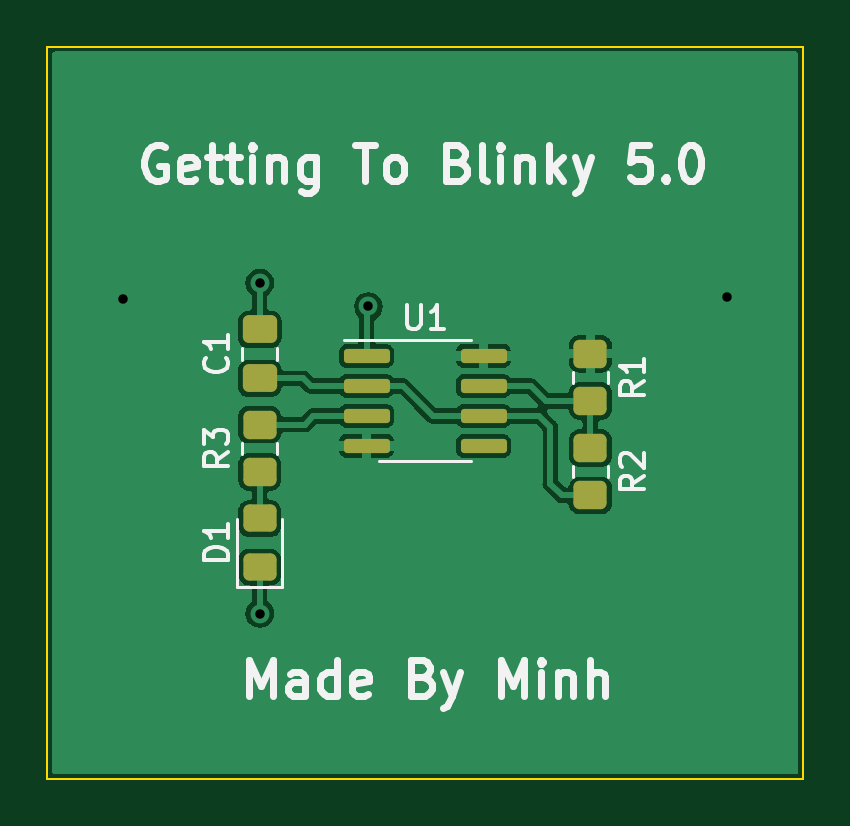
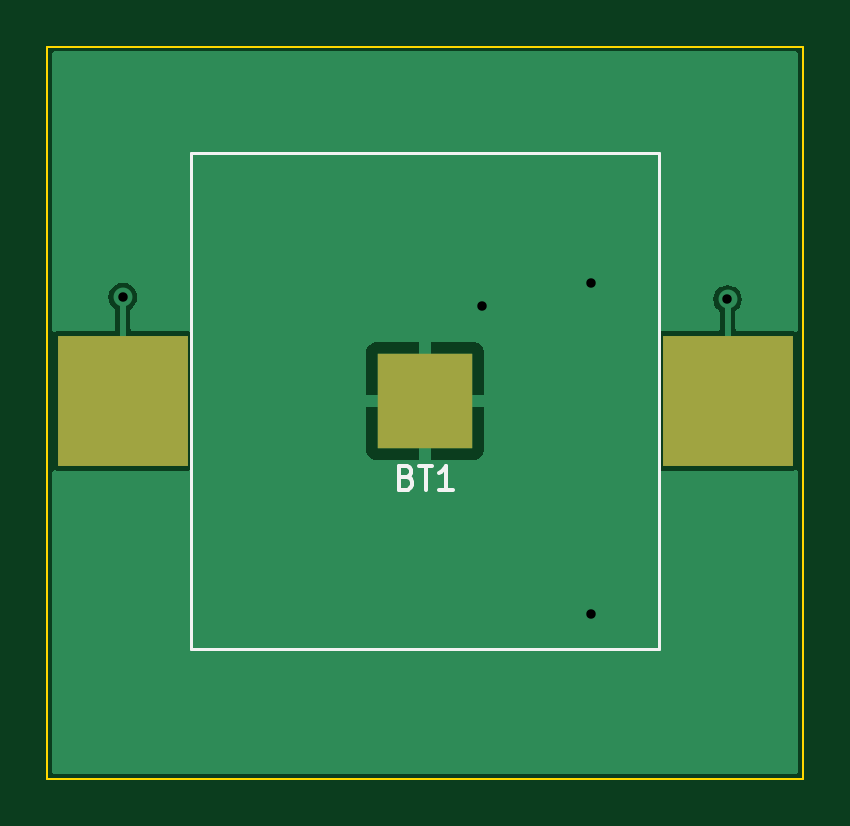
Circuit board: 10 layer files. Board 32.0 x 31.0 mm.
- bottom_copper: GettingToBlinky5.0-B_Cu.gbr (8653 bytes)
- bottom_mask: GettingToBlinky5.0-B_Mask.gbr (629 bytes)
- paste: GettingToBlinky5.0-B_Paste.gbr (624 bytes)
- bottom_silk: GettingToBlinky5.0-B_Silkscreen.gbr (1482 bytes)
- outline: GettingToBlinky5.0-Edge_Cuts.gbr (699 bytes)
- top_copper: GettingToBlinky5.0-F_Cu.gbr (49903 bytes)
- top_mask: GettingToBlinky5.0-F_Mask.gbr (2007 bytes)
- paste: GettingToBlinky5.0-F_Paste.gbr (2002 bytes)
- top_silk: GettingToBlinky5.0-F_Silkscreen.gbr (12291 bytes)
- drill: GettingToBlinky5.0.drl (405 bytes)

=== bottom_copper: GettingToBlinky5.0-B_Cu.gbr (8653 bytes, source omitted) ===
=== bottom_mask: GettingToBlinky5.0-B_Mask.gbr ===
%TF.GenerationSoftware,KiCad,Pcbnew,(6.0.7)*%
%TF.CreationDate,2023-01-27T00:41:06-05:00*%
%TF.ProjectId,GettingToBlinky5.0,47657474-696e-4675-946f-426c696e6b79,rev?*%
%TF.SameCoordinates,Original*%
%TF.FileFunction,Soldermask,Bot*%
%TF.FilePolarity,Negative*%
%FSLAX46Y46*%
G04 Gerber Fmt 4.6, Leading zero omitted, Abs format (unit mm)*
G04 Created by KiCad (PCBNEW (6.0.7)) date 2023-01-27 00:41:06*
%MOMM*%
%LPD*%
G01*
G04 APERTURE LIST*
%ADD10R,5.500000X5.500000*%
%ADD11R,4.000000X4.000000*%
G04 APERTURE END LIST*
D10*
%TO.C,BT1*%
X159800000Y-88000000D03*
X134200000Y-88000000D03*
D11*
X147000000Y-88000000D03*
%TD*%
M02*

=== paste: GettingToBlinky5.0-B_Paste.gbr ===
%TF.GenerationSoftware,KiCad,Pcbnew,(6.0.7)*%
%TF.CreationDate,2023-01-27T00:41:06-05:00*%
%TF.ProjectId,GettingToBlinky5.0,47657474-696e-4675-946f-426c696e6b79,rev?*%
%TF.SameCoordinates,Original*%
%TF.FileFunction,Paste,Bot*%
%TF.FilePolarity,Positive*%
%FSLAX46Y46*%
G04 Gerber Fmt 4.6, Leading zero omitted, Abs format (unit mm)*
G04 Created by KiCad (PCBNEW (6.0.7)) date 2023-01-27 00:41:06*
%MOMM*%
%LPD*%
G01*
G04 APERTURE LIST*
%ADD10R,5.500000X5.500000*%
%ADD11R,4.000000X4.000000*%
G04 APERTURE END LIST*
D10*
%TO.C,BT1*%
X159800000Y-88000000D03*
X134200000Y-88000000D03*
D11*
X147000000Y-88000000D03*
%TD*%
M02*

=== bottom_silk: GettingToBlinky5.0-B_Silkscreen.gbr ===
%TF.GenerationSoftware,KiCad,Pcbnew,(6.0.7)*%
%TF.CreationDate,2023-01-27T00:41:06-05:00*%
%TF.ProjectId,GettingToBlinky5.0,47657474-696e-4675-946f-426c696e6b79,rev?*%
%TF.SameCoordinates,Original*%
%TF.FileFunction,Legend,Bot*%
%TF.FilePolarity,Positive*%
%FSLAX46Y46*%
G04 Gerber Fmt 4.6, Leading zero omitted, Abs format (unit mm)*
G04 Created by KiCad (PCBNEW (6.0.7)) date 2023-01-27 00:41:06*
%MOMM*%
%LPD*%
G01*
G04 APERTURE LIST*
%ADD10C,0.150000*%
%ADD11C,0.120000*%
G04 APERTURE END LIST*
D10*
%TO.C,BT1*%
X147785714Y-91228571D02*
X147642857Y-91276190D01*
X147595238Y-91323809D01*
X147547619Y-91419047D01*
X147547619Y-91561904D01*
X147595238Y-91657142D01*
X147642857Y-91704761D01*
X147738095Y-91752380D01*
X148119047Y-91752380D01*
X148119047Y-90752380D01*
X147785714Y-90752380D01*
X147690476Y-90800000D01*
X147642857Y-90847619D01*
X147595238Y-90942857D01*
X147595238Y-91038095D01*
X147642857Y-91133333D01*
X147690476Y-91180952D01*
X147785714Y-91228571D01*
X148119047Y-91228571D01*
X147261904Y-90752380D02*
X146690476Y-90752380D01*
X146976190Y-91752380D02*
X146976190Y-90752380D01*
X145833333Y-91752380D02*
X146404761Y-91752380D01*
X146119047Y-91752380D02*
X146119047Y-90752380D01*
X146214285Y-90895238D01*
X146309523Y-90990476D01*
X146404761Y-91038095D01*
D11*
X156900000Y-98500000D02*
X156900000Y-77500000D01*
X137100000Y-98500000D02*
X156900000Y-98500000D01*
X137100000Y-77500000D02*
X137100000Y-98500000D01*
X156900000Y-77500000D02*
X137100000Y-77500000D01*
%TD*%
M02*

=== outline: GettingToBlinky5.0-Edge_Cuts.gbr ===
%TF.GenerationSoftware,KiCad,Pcbnew,(6.0.7)*%
%TF.CreationDate,2023-01-27T00:41:06-05:00*%
%TF.ProjectId,GettingToBlinky5.0,47657474-696e-4675-946f-426c696e6b79,rev?*%
%TF.SameCoordinates,Original*%
%TF.FileFunction,Profile,NP*%
%FSLAX46Y46*%
G04 Gerber Fmt 4.6, Leading zero omitted, Abs format (unit mm)*
G04 Created by KiCad (PCBNEW (6.0.7)) date 2023-01-27 00:41:06*
%MOMM*%
%LPD*%
G01*
G04 APERTURE LIST*
%TA.AperFunction,Profile*%
%ADD10C,0.100000*%
%TD*%
G04 APERTURE END LIST*
D10*
X163000000Y-73000000D02*
X131000000Y-73000000D01*
X163000000Y-104000000D02*
X163000000Y-73000000D01*
X131000000Y-104000000D02*
X163000000Y-104000000D01*
X131000000Y-73000000D02*
X131000000Y-104000000D01*
M02*

=== top_copper: GettingToBlinky5.0-F_Cu.gbr (49903 bytes, source omitted) ===
=== top_mask: GettingToBlinky5.0-F_Mask.gbr (2007 bytes, source withheld) ===
=== paste: GettingToBlinky5.0-F_Paste.gbr (2002 bytes, source withheld) ===
=== top_silk: GettingToBlinky5.0-F_Silkscreen.gbr (12291 bytes, source omitted) ===
=== drill: GettingToBlinky5.0.drl ===
M48
; DRILL file {KiCad (6.0.7)} date Fri Jan 27 00:41:34 2023
; FORMAT={-:-/ absolute / inch / decimal}
; #@! TF.CreationDate,2023-01-27T00:41:34-05:00
; #@! TF.GenerationSoftware,Kicad,Pcbnew,(6.0.7)
; #@! TF.FileFunction,MixedPlating,1,2
FMAT,2
INCH
; #@! TA.AperFunction,Plated,PTH,ViaDrill
T1C0.0157
%
G90
G05
T1
X5.2835Y-3.2953
X5.5118Y-3.2677
X5.5118Y-3.8189
X5.6929Y-3.3071
X6.2913Y-3.2913
T0
M30

